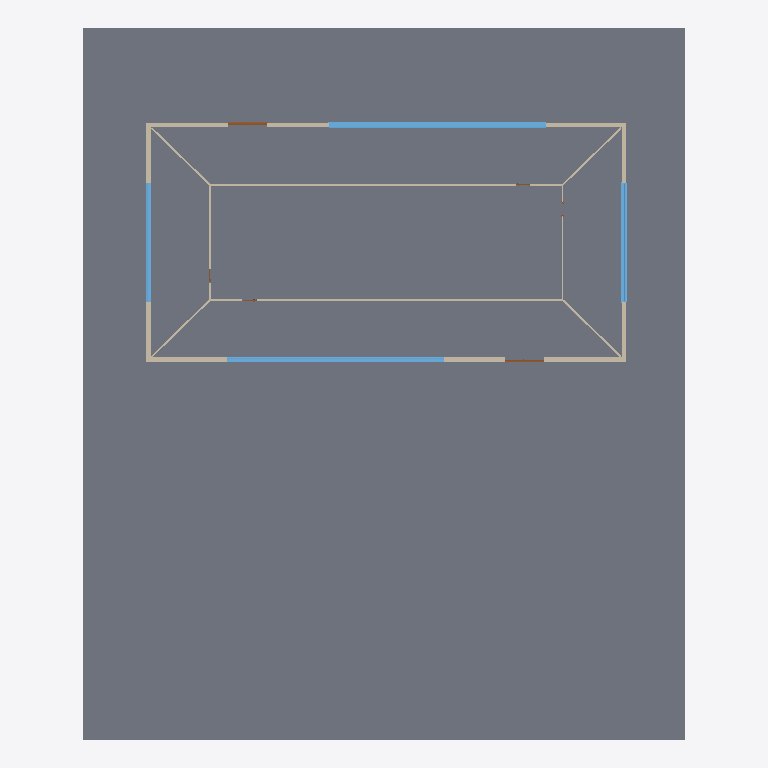
Plan cut of the same IFC building model at storey 'Ground level' (level 0.00 m, cut at 1.40 m), seen from above with north up, elements coloured by IFC class: 12 walls (beige), 4 windows (light blue), 2 doors (brown), 1 slab (grey). Cut surfaces are drawn darker.
Extent 38.2 m × 45.2 m × 3.5 m (x, y, z). Storeys (2): Ground level at 0.00 m; Roof level at 2.40 m. Elements (26): 12 IfcWall, 6 IfcDoor, 4 IfcWindow, 1 IfcBuildingElementProxy, 1 IfcCovering, 1 IfcRoof, 1 IfcSlab.

HEADER;
FILE_DESCRIPTION(('ViewDefinition [ReferenceView_V1.2]','ExchangeRequirement [Architecture]'),'2;1');
FILE_NAME('Project Number','2021-09-26T22:40:36',(''),(''),'The EXPRESS Data Manager Version 5.02.0100.07 : 28 Aug 2013','22.0.2.392 - Exporter 22.0.2.392 - Alternate UI 22.0.2.392','');
FILE_SCHEMA(('IFC4'));
ENDSEC;
DATA;
#127=IFCPROJECT('2rSASrv0b9hvvRDeVG0bjP',#42,'Project Number',$,$,'Office building','Project Status',(#114),#109);
#165=IFCSITE('2rSASrv0b9hvvRDeVG0bjR',#42,'Default',$,$,#164,$,$,.ELEMENT.,$,$,$,$,$);
#142=IFCBUILDING('2rSASrv0b9hvvRDeVG0bjO',#42,'',$,$,#33,$,'',.ELEMENT.,$,$,$);
#155=IFCBUILDINGSTOREY('2rSASrv0b9hvvRDeSl$QMU',#42,'Ground level',$,'Level:Circle Head - Project Datum',#153,$,'Ground level',.ELEMENT.,0.0);
#161=IFCBUILDINGSTOREY('2rSASrv0b9hvvRDeSl$QOV',#42,'Roof level',$,'Level:Circle Head - Project Datum',#160,$,'Roof level',.ELEMENT.,2400.0);
#561=IFCSLAB('1VKJo1thn1M9cTrEM6mcj9',#42,'Floor:Floor-Grnd-Susp_65Scr-80Ins-100Blk-75PC:309836',$,'Floor:Floor-Grnd-Susp_65Scr-80Ins-100Blk-75PC',#533,#558,'309836',.FLOOR.);
#6501=IFCWINDOW('3hONK0Nf9BIf$F3KLhjiAM',#42,'Windows_Sgl_Plain:13800x1200mm:319348',$,'Windows_Sgl_Plain:13800x1200mm',#21431,#6494,'319348',1200.0,13800.0,.WINDOW.,.NOTDEFINED.,$);
#1696=IFCWALL('1VKJo1thn1M9cTrEM6mcuq',#42,'Basic Wall:Wall-Ext_102Bwk-75Ins-100LBlk-12P:311089',$,'Basic Wall:Wall-Ext_102Bwk-75Ins-100LBlk-12P',#1685,#1693,'311089',.NOTDEFINED.);
#6401=IFCWINDOW('0hOmY2D31Ft9dwy9Z1RNMP',#42,'Windows_Sgl_Plain:13800x1200mm:318077',$,'Windows_Sgl_Plain:13800x1200mm',#21560,#6394,'318077',1200.0,13800.0,.WINDOW.,.NOTDEFINED.,$);
#823=IFCWALL('1VKJo1thn1M9cTrEM6mcyZ',#42,'Basic Wall:Wall-Ext_102Bwk-75Ins-100LBlk-12P:310822',$,'Basic Wall:Wall-Ext_102Bwk-75Ins-100LBlk-12P',#811,#820,'310822',.NOTDEFINED.);
#20854=IFCWINDOW('1hWhg83A96JuiB5mGW1ZCd',#42,'Windows_Sgl_Plain:7600x1200mm:325180',$,'Windows_Sgl_Plain:7600x1200mm',#21474,#20847,'325180',1200.0,7600.0,.WINDOW.,.NOTDEFINED.,$);
#2723=IFCWALL('0hOmY2D31Ft9dwy9Z1RMyo',#42,'Basic Wall:Wall-Partn_25Gwb-70MStd-25Gwb:311510',$,'Basic Wall:Wall-Partn_25Gwb-70MStd-25Gwb',#2712,#2720,'311510',.NOTDEFINED.);
#2901=IFCWALL('0hOmY2D31Ft9dwy9Z1RMRz',#42,'Basic Wall:Wall-Partn_25Gwb-70MStd-25Gwb:313625',$,'Basic Wall:Wall-Partn_25Gwb-70MStd-25Gwb',#2890,#2898,'313625',.NOTDEFINED.);
#6975=IFCWINDOW('3hONK0Nf9BIf$F3KLhjlqn',#42,'Windows_Sgl_Plain:7600x1200mm:319699',$,'Windows_Sgl_Plain:7600x1200mm',#21605,#6968,'319699',1200.0,7600.0,.WINDOW.,.NOTDEFINED.,$);
#2132=IFCWALL('1VKJo1thn1M9cTrEM6mcvt',#42,'Basic Wall:Wall-Ext_102Bwk-75Ins-100LBlk-12P:311154',$,'Basic Wall:Wall-Ext_102Bwk-75Ins-100LBlk-12P',#2121,#2129,'311154',.NOTDEFINED.);
#1335=IFCWALL('1VKJo1thn1M9cTrEM6mc$M',#42,'Basic Wall:Wall-Ext_102Bwk-75Ins-100LBlk-12P:310995',$,'Basic Wall:Wall-Ext_102Bwk-75Ins-100LBlk-12P',#1324,#1332,'310995',.NOTDEFINED.);
#2541=IFCWALL('0hOmY2D31Ft9dwy9Z1RM$B',#42,'Basic Wall:Wall-Partn_25Gwb-70MStd-25Gwb:311343',$,'Basic Wall:Wall-Partn_25Gwb-70MStd-25Gwb',#2530,#2538,'311343',.NOTDEFINED.);
#3582=IFCWALL('0hOmY2D31Ft9dwy9Z1RMEQ',#42,'Basic Wall:Wall-Partn_25Gwb-70MStd-25Gwb:314494',$,'Basic Wall:Wall-Partn_25Gwb-70MStd-25Gwb',#3571,#3579,'314494',.NOTDEFINED.);
#3081=IFCWALL('0hOmY2D31Ft9dwy9Z1RMFy',#42,'Basic Wall:Wall-Partn_25Gwb-70MStd-25Gwb:314392',$,'Basic Wall:Wall-Partn_25Gwb-70MStd-25Gwb',#3070,#3078,'314392',.NOTDEFINED.);
#3415=IFCWALL('0hOmY2D31Ft9dwy9Z1RMEP',#42,'Basic Wall:Wall-Partn_25Gwb-70MStd-25Gwb:314493',$,'Basic Wall:Wall-Partn_25Gwb-70MStd-25Gwb',#3404,#3412,'314493',.NOTDEFINED.);
#3248=IFCWALL('0hOmY2D31Ft9dwy9Z1RMEw',#42,'Basic Wall:Wall-Partn_25Gwb-70MStd-25Gwb:314462',$,'Basic Wall:Wall-Partn_25Gwb-70MStd-25Gwb',#3237,#3245,'314462',.NOTDEFINED.);
#6461=IFCDOOR('3hONK0Nf9BIf$F3KLhjiBI',#42,'Doors_ExtDbl_Flush:2500x2400mm:319280',$,'Doors_ExtDbl_Flush:2500x2400mm',#21390,#6454,'319280',2400.0,2500.0,.DOOR.,.DOUBLE_DOOR_SINGLE_SWING.,$);
#2305=IFCWALL('0hOmY2D31Ft9dwy9Z1RH0r',#42,'Basic Wall:Wall-Partn_25Gwb-70MStd-25Gwb:311249',$,'Basic Wall:Wall-Partn_25Gwb-70MStd-25Gwb',#2294,#2302,'311249',.NOTDEFINED.);
#5918=IFCDOOR('0hOmY2D31Ft9dwy9Z1RNSe',#42,'Doors_ExtDbl_Flush:2500x2400mm:317644',$,'Doors_ExtDbl_Flush:2500x2400mm',#21519,#5911,'317644',2400.0,2500.0,.DOOR.,.DOUBLE_DOOR_SINGLE_SWING.,$);
ENDSEC;